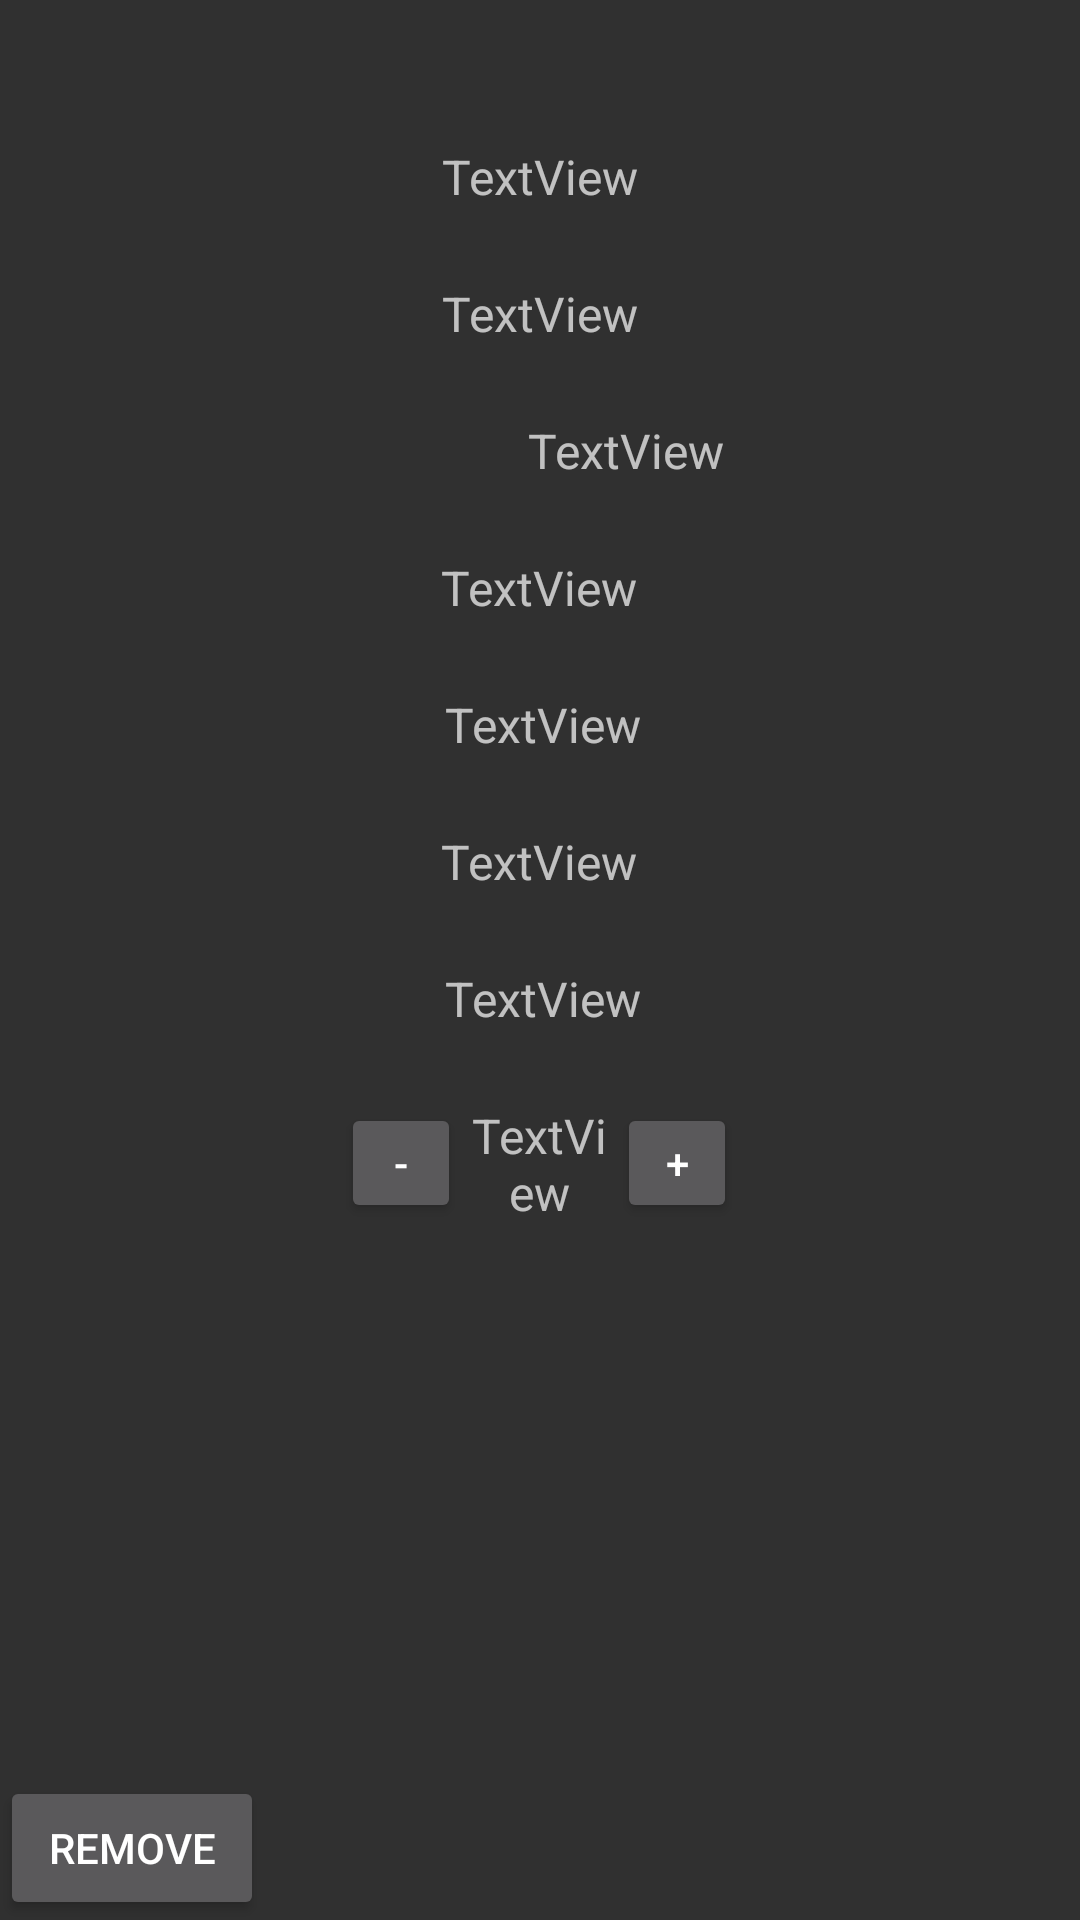

Write the Android layout XML for this screen, with the resource values it uses.
<!-- AndroidManifest.xml: application theme Theme.Design.NoActionBar -->
<!-- res/layout/activity_item_detail.xml -->
<?xml version="1.0" encoding="utf-8"?>
<androidx.constraintlayout.widget.ConstraintLayout xmlns:android="http://schemas.android.com/apk/res/android"
    xmlns:app="http://schemas.android.com/apk/res-auto"
    xmlns:tools="http://schemas.android.com/tools"
    android:layout_width="match_parent"
    android:layout_height="match_parent"
    tools:context=".ItemDetail">

    <ImageView
        android:id="@+id/ivDTProductImage"
        android:layout_width="wrap_content"
        android:layout_height="wrap_content"
        android:layout_marginTop="24dp"
        app:layout_constraintEnd_toEndOf="parent"
        app:layout_constraintStart_toStartOf="parent"
        app:layout_constraintTop_toTopOf="parent"
        tools:srcCompat="@tools:sample/avatars" />

    <TextView
        android:id="@+id/tvDTName"
        android:layout_width="wrap_content"
        android:layout_height="wrap_content"
        android:layout_marginTop="24dp"
        android:text="TextView"
        android:textAlignment="textStart"
        android:textSize="16sp"
        app:layout_constraintEnd_toEndOf="parent"
        app:layout_constraintStart_toStartOf="parent"
        app:layout_constraintTop_toBottomOf="@+id/ivDTProductImage" />

    <TextView
        android:id="@+id/tvDTBrand"
        android:layout_width="wrap_content"
        android:layout_height="wrap_content"
        android:layout_marginTop="24dp"
        android:text="TextView"
        android:textAlignment="textStart"
        android:textSize="16sp"
        app:layout_constraintEnd_toEndOf="parent"
        app:layout_constraintStart_toStartOf="parent"
        app:layout_constraintTop_toBottomOf="@+id/tvDTName" />

    <TextView
        android:id="@+id/tvDTenergeticValue"
        android:layout_width="wrap_content"
        android:layout_height="wrap_content"
        android:layout_marginStart="176dp"
        android:layout_marginTop="24dp"
        android:layout_marginEnd="177dp"
        android:text="TextView"
        android:textAlignment="textStart"
        android:textSize="16sp"
        app:layout_constraintEnd_toEndOf="parent"
        app:layout_constraintStart_toStartOf="parent"
        app:layout_constraintTop_toBottomOf="@+id/tvDTmeasures" />

    <TextView
        android:id="@+id/tvDTexpirationDate"
        android:layout_width="wrap_content"
        android:layout_height="wrap_content"
        android:layout_marginStart="178dp"
        android:layout_marginTop="24dp"
        android:layout_marginEnd="176dp"
        android:text="TextView"
        android:textAlignment="textStart"
        android:textSize="16sp"
        app:layout_constraintEnd_toEndOf="parent"
        app:layout_constraintStart_toStartOf="parent"
        app:layout_constraintTop_toBottomOf="@+id/tvDTenergeticValue" />

    <TextView
        android:id="@+id/tvDTunits"
        android:layout_width="wrap_content"
        android:layout_height="wrap_content"
        android:layout_marginStart="176dp"
        android:layout_marginTop="24dp"
        android:layout_marginEnd="177dp"
        android:text="TextView"
        android:textAlignment="textStart"
        android:textSize="16sp"
        app:layout_constraintEnd_toEndOf="parent"
        app:layout_constraintStart_toStartOf="parent"
        app:layout_constraintTop_toBottomOf="@+id/tvDTexpirationDate" />

    <TextView
        android:id="@+id/tvDTmeasures"
        android:layout_width="wrap_content"
        android:layout_height="wrap_content"
        android:layout_marginStart="176dp"
        android:layout_marginTop="24dp"
        android:layout_marginEnd="177dp"
        android:text="TextView"
        android:textAlignment="textStart"
        android:textSize="16sp"
        app:layout_constraintEnd_toEndOf="parent"
        app:layout_constraintHorizontal_bias="0.0"
        app:layout_constraintStart_toStartOf="parent"
        app:layout_constraintTop_toBottomOf="@+id/tvDTBrand" />

    <TextView
        android:id="@+id/tvDTPrice"
        android:layout_width="wrap_content"
        android:layout_height="wrap_content"
        android:layout_marginStart="178dp"
        android:layout_marginTop="24dp"
        android:layout_marginEnd="176dp"
        android:text="TextView"
        android:textAlignment="textStart"
        android:textSize="16sp"
        app:layout_constraintEnd_toEndOf="parent"
        app:layout_constraintStart_toStartOf="parent"
        app:layout_constraintTop_toBottomOf="@+id/tvDTunits" />

    <TextView
        android:id="@+id/tvDTQuantity"
        android:layout_width="52dp"
        android:layout_height="40dp"
        android:layout_marginStart="176dp"
        android:layout_marginTop="24dp"
        android:layout_marginEnd="177dp"
        android:text="TextView"
        android:textAlignment="center"
        android:textSize="16sp"
        app:layout_constraintEnd_toEndOf="parent"
        app:layout_constraintStart_toStartOf="parent"
        app:layout_constraintTop_toBottomOf="@+id/tvDTPrice" />

    <Button
        android:id="@+id/btAdd"
        android:layout_width="wrap_content"
        android:layout_height="wrap_content"
        android:onClick="addProduct"
        android:text="Add"
        android:visibility="invisible"
        app:layout_constraintBottom_toBottomOf="parent"
        app:layout_constraintEnd_toEndOf="parent" />

    <Button
        android:id="@+id/btRemove"
        android:layout_width="wrap_content"
        android:layout_height="wrap_content"
        android:onClick="removeProduct"
        android:text="Remove"
        android:visibility="visible"
        app:layout_constraintBottom_toBottomOf="parent"
        app:layout_constraintStart_toStartOf="parent" />

    <Button
        android:id="@+id/button11"
        android:layout_width="40dp"
        android:layout_height="40dp"
        android:onClick="changeQuantity"
        android:tag="+"
        android:text="+"
        app:layout_constraintStart_toEndOf="@+id/tvDTQuantity"
        app:layout_constraintTop_toTopOf="@+id/tvDTQuantity"
        tools:ignore="TouchTargetSizeCheck" />

    <Button
        android:id="@+id/button12"
        android:layout_width="40dp"
        android:layout_height="40dp"
        android:onClick="changeQuantity"
        android:tag="-"
        android:text="-"
        app:layout_constraintEnd_toStartOf="@+id/tvDTQuantity"
        app:layout_constraintTop_toTopOf="@+id/tvDTQuantity"
        tools:ignore="TouchTargetSizeCheck" />

</androidx.constraintlayout.widget.ConstraintLayout>
<!-- resources referenced by this layout -->
<resources>

</resources>
